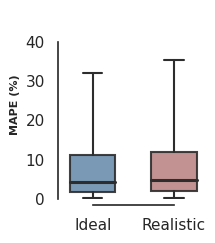

Write the Python code that produced this figure.
# -*- coding: utf-8 -*-
"""
plot_fig4c_soc_error_distribution.py

Figure 4c:
SOC error distribution boxplot (median + percentile whiskers).

This script produces only the full academic version (no clean version)
and saves the figure in the standardized location for new code.
"""

from __future__ import annotations
import os
import matplotlib.pyplot as plt
import seaborn as sns

# ==========================================
# 1. Style configuration
# ==========================================
sns.set_theme(style="white")
plt.rcParams['font.family'] = 'Arial'
plt.rcParams['font.size'] = 9
plt.rcParams['axes.linewidth'] = 1.2
plt.rcParams['xtick.major.width'] = 1.2
plt.rcParams['ytick.major.width'] = 1.2
plt.rcParams['lines.linewidth'] = 1.5

# ==========================================
# 2. Colors (low-saturation, muted)
# ==========================================
BOX_COLORS = ['#6B8EAC', '#BC8585']  # E0 / E1

# ==========================================
# 3. Core drawing function
# ==========================================
def draw_boxplot(ax, data_dict: dict):
    labels = list(data_dict.keys())
    line_color = '#2D2D2D'  # dark gray lines

    for i, label in enumerate(labels):
        d = data_dict[label]

        # Box (25th-75th percentile)
        ax.add_patch(
            plt.Rectangle(
                (i - 0.28, d['p25']),
                0.56,
                d['p75'] - d['p25'],
                facecolor=BOX_COLORS[i],
                edgecolor=line_color,
                alpha=0.9,
                lw=1.5
            )
        )

        # Median line
        ax.plot([i - 0.28, i + 0.28], [d['median'], d['median']], color=line_color, lw=2.2)

        # Whiskers
        ax.plot([i, i], [d['p05'], d['p25']], color=line_color, lw=1.5)
        ax.plot([i, i], [d['p75'], d['p95']], color=line_color, lw=1.5)
        ax.plot([i - 0.12, i + 0.12], [d['p05'], d['p05']], color=line_color, lw=1.5)
        ax.plot([i - 0.12, i + 0.12], [d['p95'], d['p95']], color=line_color, lw=1.5)

    ax.set_xticks(range(len(labels)))
    ax.set_ylim(0, 48)

# ==========================================
# 4. Save function
# ==========================================
def save_soc_error_boxplot(data_dict: dict):
    SAVE_DIR = os.path.join("results", "figures", "main", "fig4c")
    os.makedirs(SAVE_DIR, exist_ok=True)

    fig, ax = plt.subplots(figsize=(2.2, 2.5))
    draw_boxplot(ax, data_dict)
    ax.set_xticklabels(['Ideal', 'Realistic'], fontweight='bold', fontsize=8)
    ax.set_ylabel('MAPE (%)', fontweight='bold', fontsize=8)
    sns.despine(ax=ax, trim=True, offset=4)
    plt.tight_layout()

    file_path = os.path.join(SAVE_DIR, 'fig4c_soc_error_distribution.png')
    fig.savefig(file_path, dpi=600)
    plt.close(fig)

    print(f"[OK] Saved: {file_path}")

# ==========================================
# 5. Example usage
# ==========================================
if __name__ == "__main__":
    data_example = {
        'E0': {'median': 4.49, 'p25': 1.86, 'p75': 11.22, 'p05': 0.31, 'p95': 31.94, 'n': 1265},
        'E1': {'median': 4.80, 'p25': 1.99, 'p75': 12.01, 'p05': 0.43, 'p95': 35.25, 'n': 1265}
    }

    save_soc_error_boxplot(data_example)
